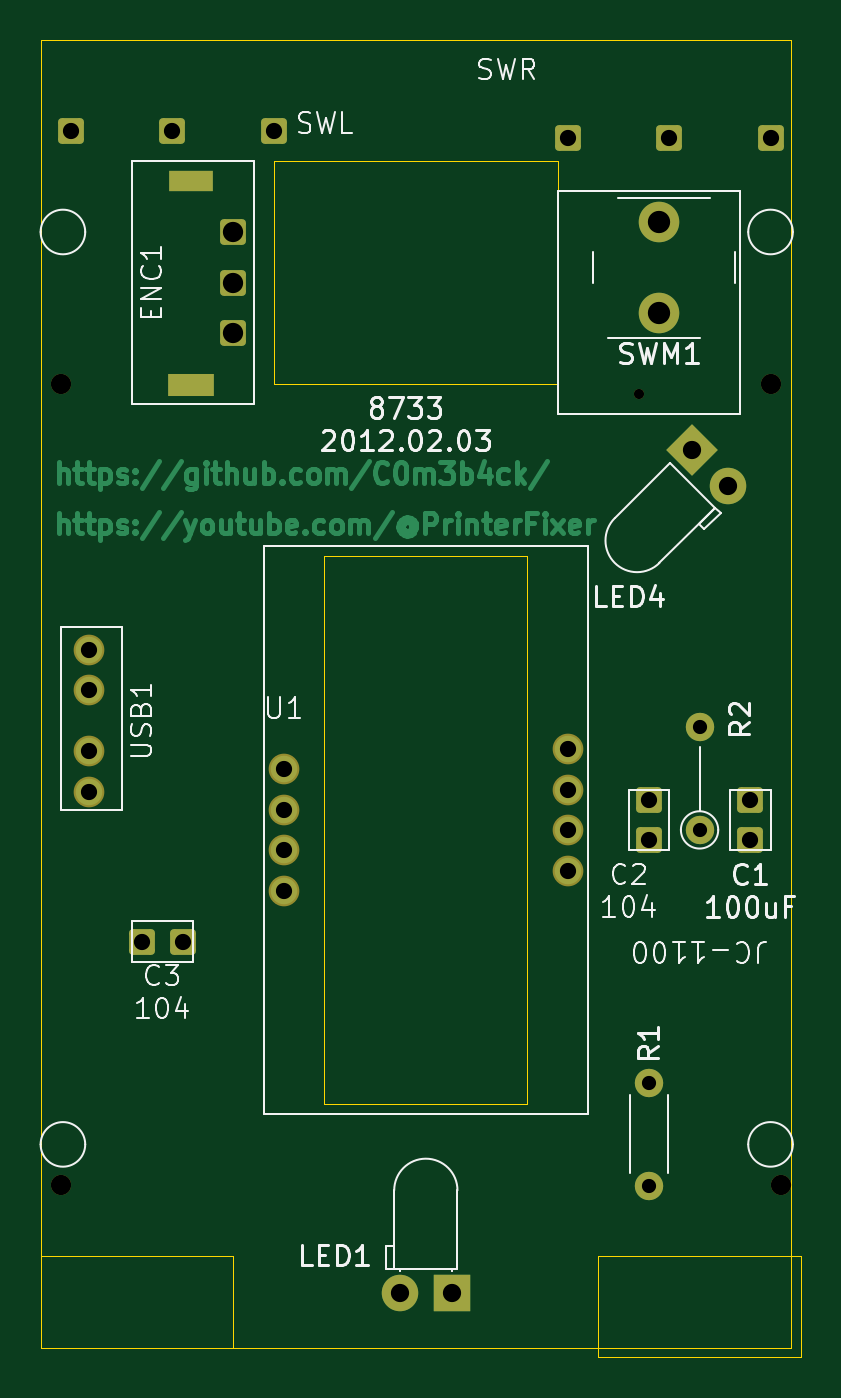
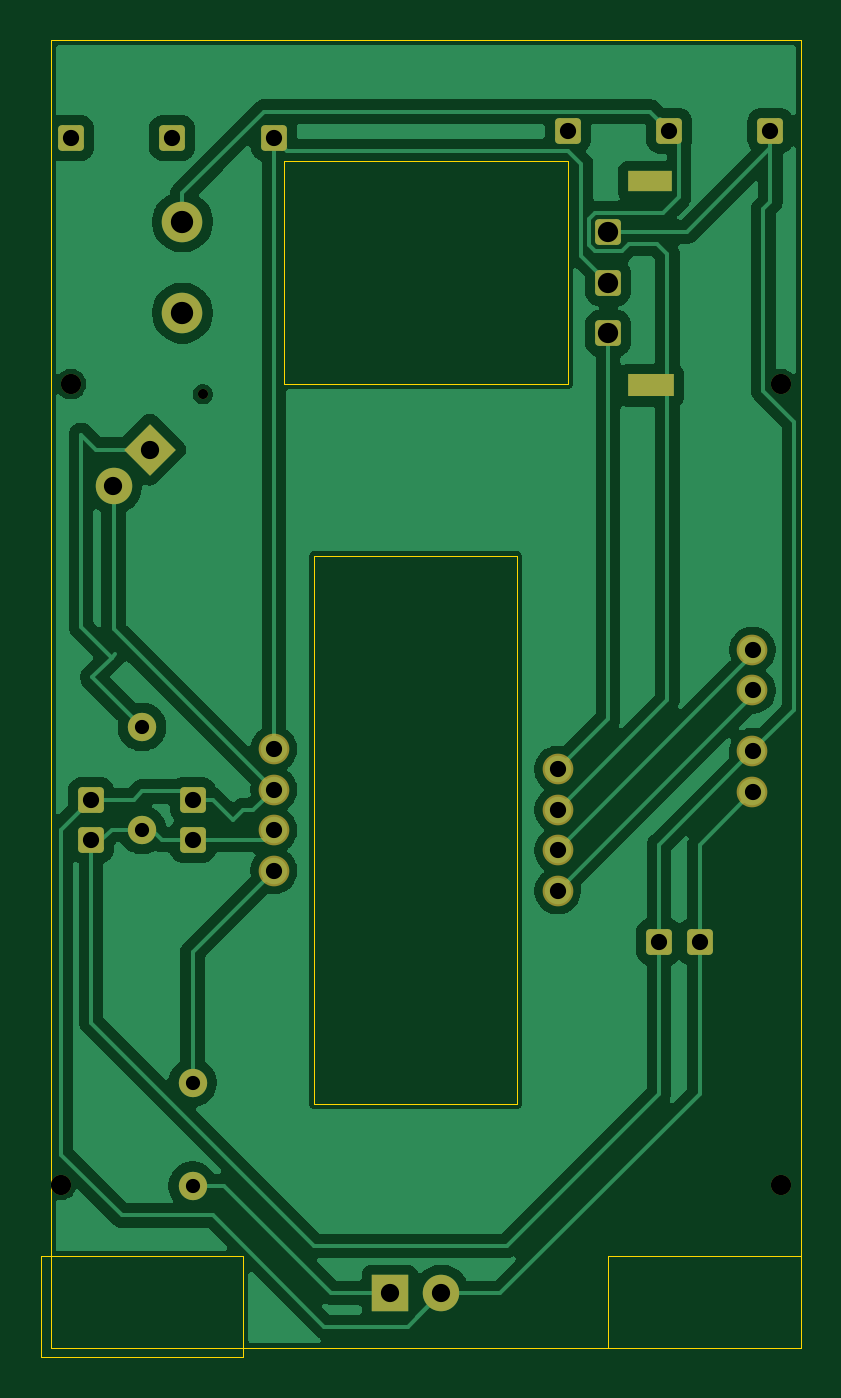
Circuit board: 11 layer files. Board 37.5 x 65.0 mm.
- bottom_copper: mouse1-1-B_Cu.gbr (68824 bytes)
- bottom_mask: mouse1-1-B_Mask.gbr (3235 bytes)
- paste: mouse1-1-B_Paste.gbr (459 bytes)
- bottom_silk: mouse1-1-B_Silkscreen.gbr (460 bytes)
- outline: mouse1-1-Edge_Cuts.gbr (1256 bytes)
- top_copper: mouse1-1-F_Cu.gbr (31281 bytes)
- top_mask: mouse1-1-F_Mask.gbr (3235 bytes)
- paste: mouse1-1-F_Paste.gbr (459 bytes)
- top_silk: mouse1-1-F_Silkscreen.gbr (38345 bytes)
- drill: mouse1-1-NPTH.drl (457 bytes)
- drill: mouse1-1-PTH.drl (1172 bytes)

=== bottom_copper: mouse1-1-B_Cu.gbr (68824 bytes, source omitted) ===
=== bottom_mask: mouse1-1-B_Mask.gbr (3235 bytes, source withheld) ===
=== paste: mouse1-1-B_Paste.gbr ===
%TF.GenerationSoftware,KiCad,Pcbnew,10.0.4*%
%TF.CreationDate,2026-07-08T09:23:37+02:00*%
%TF.ProjectId,mouse1-1,6d6f7573-6531-42d3-912e-6b696361645f,07/07/2026*%
%TF.SameCoordinates,Original*%
%TF.FileFunction,Paste,Bot*%
%TF.FilePolarity,Positive*%
%FSLAX46Y46*%
G04 Gerber Fmt 4.6, Leading zero omitted, Abs format (unit mm)*
G04 Created by KiCad (PCBNEW 10.0.4) date 2026-07-08 09:23:37*
%MOMM*%
%LPD*%
G01*
G04 APERTURE LIST*
G04 APERTURE END LIST*
M02*

=== bottom_silk: mouse1-1-B_Silkscreen.gbr ===
%TF.GenerationSoftware,KiCad,Pcbnew,10.0.4*%
%TF.CreationDate,2026-07-08T09:23:37+02:00*%
%TF.ProjectId,mouse1-1,6d6f7573-6531-42d3-912e-6b696361645f,07/07/2026*%
%TF.SameCoordinates,Original*%
%TF.FileFunction,Legend,Bot*%
%TF.FilePolarity,Positive*%
%FSLAX46Y46*%
G04 Gerber Fmt 4.6, Leading zero omitted, Abs format (unit mm)*
G04 Created by KiCad (PCBNEW 10.0.4) date 2026-07-08 09:23:37*
%MOMM*%
%LPD*%
G01*
G04 APERTURE LIST*
G04 APERTURE END LIST*
M02*

=== outline: mouse1-1-Edge_Cuts.gbr ===
%TF.GenerationSoftware,KiCad,Pcbnew,10.0.4*%
%TF.CreationDate,2026-07-08T09:23:37+02:00*%
%TF.ProjectId,mouse1-1,6d6f7573-6531-42d3-912e-6b696361645f,07/07/2026*%
%TF.SameCoordinates,Original*%
%TF.FileFunction,Profile,NP*%
%FSLAX46Y46*%
G04 Gerber Fmt 4.6, Leading zero omitted, Abs format (unit mm)*
G04 Created by KiCad (PCBNEW 10.0.4) date 2026-07-08 09:23:37*
%MOMM*%
%LPD*%
G01*
G04 APERTURE LIST*
%TA.AperFunction,Profile*%
%ADD10C,0.050000*%
%TD*%
G04 APERTURE END LIST*
D10*
X132000000Y-24040000D02*
X169000000Y-24040000D01*
X169000000Y-88540000D01*
X132000000Y-88540000D01*
X132000000Y-24040000D01*
X132000000Y-84000000D02*
X141500000Y-84000000D01*
X141500000Y-88540000D01*
X132000000Y-88540000D01*
X132000000Y-84000000D01*
X143500000Y-30000000D02*
X157500000Y-30000000D01*
X157500000Y-41000000D01*
X143500000Y-41000000D01*
X143500000Y-30000000D01*
X159500000Y-84000000D02*
X169500000Y-84000000D01*
X169500000Y-89000000D01*
X159500000Y-89000000D01*
X159500000Y-84000000D01*
%TO.C,U1*%
X146000000Y-49500000D02*
X146000000Y-76500000D01*
X146000000Y-49500000D02*
X156000000Y-49500000D01*
X146000000Y-76500000D02*
X156000000Y-76500000D01*
X155500000Y-76500000D02*
X155500000Y-76500000D01*
X156000000Y-76500000D02*
X156000000Y-49500000D01*
%TD*%
M02*

=== top_copper: mouse1-1-F_Cu.gbr (31281 bytes, source omitted) ===
=== top_mask: mouse1-1-F_Mask.gbr (3235 bytes, source withheld) ===
=== paste: mouse1-1-F_Paste.gbr ===
%TF.GenerationSoftware,KiCad,Pcbnew,10.0.4*%
%TF.CreationDate,2026-07-08T09:23:37+02:00*%
%TF.ProjectId,mouse1-1,6d6f7573-6531-42d3-912e-6b696361645f,07/07/2026*%
%TF.SameCoordinates,Original*%
%TF.FileFunction,Paste,Top*%
%TF.FilePolarity,Positive*%
%FSLAX46Y46*%
G04 Gerber Fmt 4.6, Leading zero omitted, Abs format (unit mm)*
G04 Created by KiCad (PCBNEW 10.0.4) date 2026-07-08 09:23:37*
%MOMM*%
%LPD*%
G01*
G04 APERTURE LIST*
G04 APERTURE END LIST*
M02*

=== top_silk: mouse1-1-F_Silkscreen.gbr (38345 bytes, source omitted) ===
=== drill: mouse1-1-NPTH.drl ===
M48
; DRILL file KiCad 10.0.4 date 2026-07-08T09:23:39
; FORMAT={-:-/ absolute / metric / decimal}
; #@! TF.CreationDate,2026-07-08T09:23:39+02:00
; #@! TF.GenerationSoftware,Kicad,Pcbnew,10.0.4
; #@! TF.FileFunction,NonPlated,1,2,NPTH
FMAT,2
METRIC
; #@! TA.AperFunction,NonPlated,NPTH,ComponentDrill
T1C0.500
; #@! TA.AperFunction,NonPlated,NPTH,ComponentDrill
T2C1.000
%
G90
G05
T1
X161.5Y-41.5
T2
X133.0Y-41.0
X133.0Y-80.5
X168.0Y-41.0
X168.5Y-80.5
M30

=== drill: mouse1-1-PTH.drl ===
M48
; DRILL file KiCad 10.0.4 date 2026-07-08T09:23:39
; FORMAT={-:-/ absolute / metric / decimal}
; #@! TF.CreationDate,2026-07-08T09:23:39+02:00
; #@! TF.GenerationSoftware,Kicad,Pcbnew,10.0.4
; #@! TF.FileFunction,Plated,1,2,PTH
FMAT,2
METRIC
; #@! TA.AperFunction,Plated,PTH,ComponentDrill
T1C0.700
; #@! TA.AperFunction,Plated,PTH,ComponentDrill
T2C0.800
; #@! TA.AperFunction,Plated,PTH,ComponentDrill
T3C0.900
; #@! TA.AperFunction,Plated,PTH,ComponentDrill
T4C1.000
; #@! TA.AperFunction,Plated,PTH,ComponentDrill
T5C1.100
%
G90
G05
T1
X162.0Y-75.46
X162.0Y-80.54
X164.5Y-57.91
X164.5Y-62.99
T2
X133.5Y-28.5
X134.387Y-54.112
X134.387Y-56.112
X134.387Y-59.112
X134.387Y-61.112
X137.0Y-68.5
X138.5Y-28.5
X139.0Y-68.5
X143.5Y-28.5
X144.0Y-60.0
X144.0Y-62.0
X144.0Y-64.0
X144.0Y-66.0
X158.0Y-28.862
X158.0Y-59.0
X158.0Y-61.0
X158.0Y-63.0
X158.0Y-65.0
X162.0Y-61.5
X162.0Y-63.5
X163.0Y-28.862
X167.0Y-61.5
X167.0Y-63.5
X168.0Y-28.862
T3
X149.73Y-85.835
X152.27Y-85.835
X164.107Y-44.235
X165.903Y-46.031
T4
X141.5Y-33.5
X141.5Y-36.0
X141.5Y-38.5
T5
X162.5Y-33.0
X162.5Y-37.5
T2
G00X138.9Y-31.0
M15
G01X140.1Y-31.0
M16
G05
G00X138.9Y-41.0
M15
G01X140.1Y-41.0
M16
G05
M30
